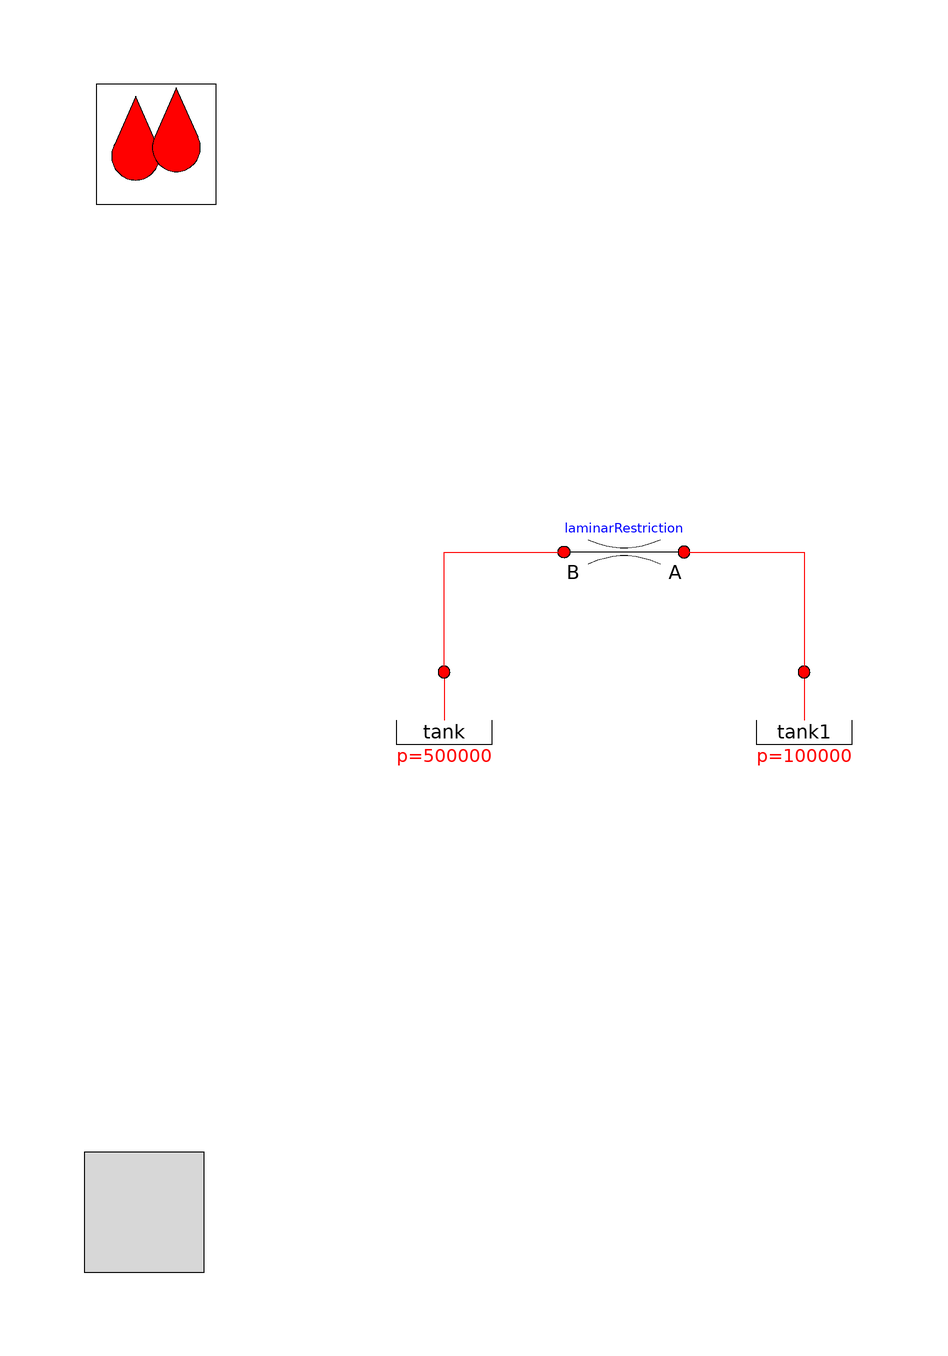

The Modelica model whose source follows is shown above as a component diagram (icons at their Placement, wires along their Line points).

model TankTest

  extends OpenHydraulics.Interfaces.PartialFluidCircuit(redeclare
      OpenHydraulics.Fluids.GenericOilSimple oil);

  Basic.LaminarRestriction laminarRestriction(L=3) annotation (Placement(
        transformation(
        extent={{-10,-10},{10,10}},
        rotation=180,
        origin={-10,20})));
  Components.Volumes.Tank tank(p_const=500000)
    annotation (Placement(transformation(extent={{-50,-20},{-30,0}})));
  Components.Volumes.Tank tank1(p_const=100000)
    annotation (Placement(transformation(extent={{10,-20},{30,0}})));
equation
  connect(tank.port, laminarRestriction.port_b) annotation (Line(
      points={{-40,0},{-40,20},{-20,20}},
      color={255,0,0},
      smooth=Smooth.None));
  connect(laminarRestriction.port_a, tank1.port) annotation (Line(
      points={{0,20},{20,20},{20,0}},
      color={255,0,0},
      smooth=Smooth.None));
  annotation (
      Diagram(graphics),
    experiment(StopTime=1000),
    experimentSetupOutput);
end TankTest;